Run: headless pygame with SDL's dummy video driver; simulated clock (each Clock.tick advances the game by its frame time, no real sleeping); random seed 0; keys injected as events and as key.get_pressed() state; no mouse input.
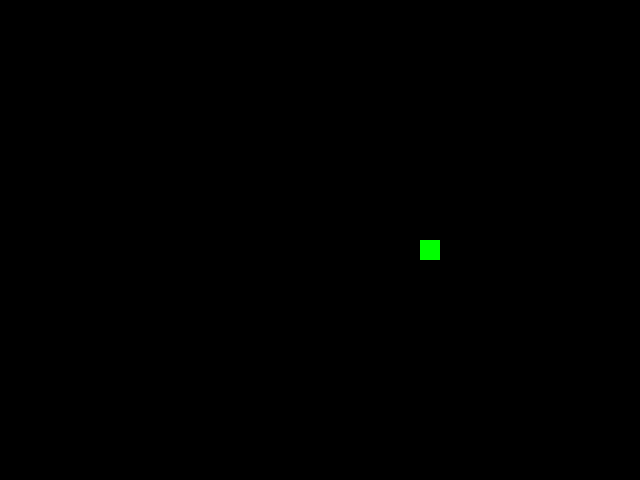
Frame 1 of 2 · flips 1–60 · no input
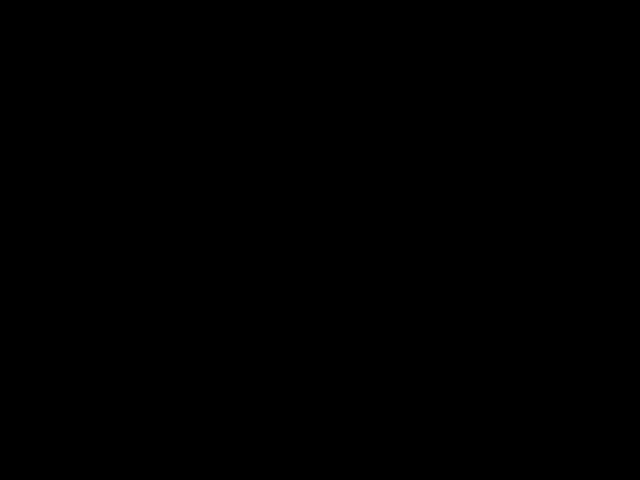
Frame 2 of 2 · flips 61–180 · tapped SPACE, RETURN · held RIGHT (→), D (game ended)

The pygame program that drew these frames:

import pygame

WIDTH = 640
HEIGHT = 480
BLACK = (0,0,0)
GREEN = (0,255,0)
FPS = 60
BLOCK_SIZE = 20
X_CENTER = WIDTH / 2
Y_CENTER = HEIGHT / 2
MOVE_INTERVAL = 150

pygame.init()
screen = pygame.display.set_mode((WIDTH,HEIGHT))
pygame.display.set_caption("RL Snake Game")
clock = pygame.time.Clock()

snake_head = pygame.Rect(X_CENTER,Y_CENTER, BLOCK_SIZE, BLOCK_SIZE)
direction = 'RIGHT'

running = True

last_move_time = pygame.time.get_ticks()

while running:
    for event in pygame.event.get():
        if event.type == pygame.QUIT:
            running = False
        if event.type == pygame.KEYDOWN:   
            if event.key == pygame.K_RIGHT and direction != 'LEFT':
                direction = 'RIGHT'
            elif event.key == pygame.K_LEFT and direction != 'RIGHT':
                direction = 'LEFT'
            elif event.key == pygame.K_UP and direction != 'DOWN':
                direction = 'UP'
            elif event.key == pygame.K_DOWN and direction != 'UP':
                direction = 'DOWN'

    now = pygame.time.get_ticks()
    if now - last_move_time > MOVE_INTERVAL:
        last_move_time = now

        if direction == 'RIGHT':
            snake_head.x += BLOCK_SIZE
        elif direction == 'LEFT':
            snake_head.x -= BLOCK_SIZE
        elif direction == 'UP':
            snake_head.y -= BLOCK_SIZE
        elif direction == 'DOWN':
            snake_head.y += BLOCK_SIZE

    if snake_head.left < 0 or snake_head.right > WIDTH or snake_head.top < 0 or snake_head.bottom > HEIGHT:
            running = False

    screen.fill(BLACK)
    pygame.draw.rect(screen,GREEN,snake_head)
    pygame.display.flip()
    clock.tick(FPS)

pygame.quit()
